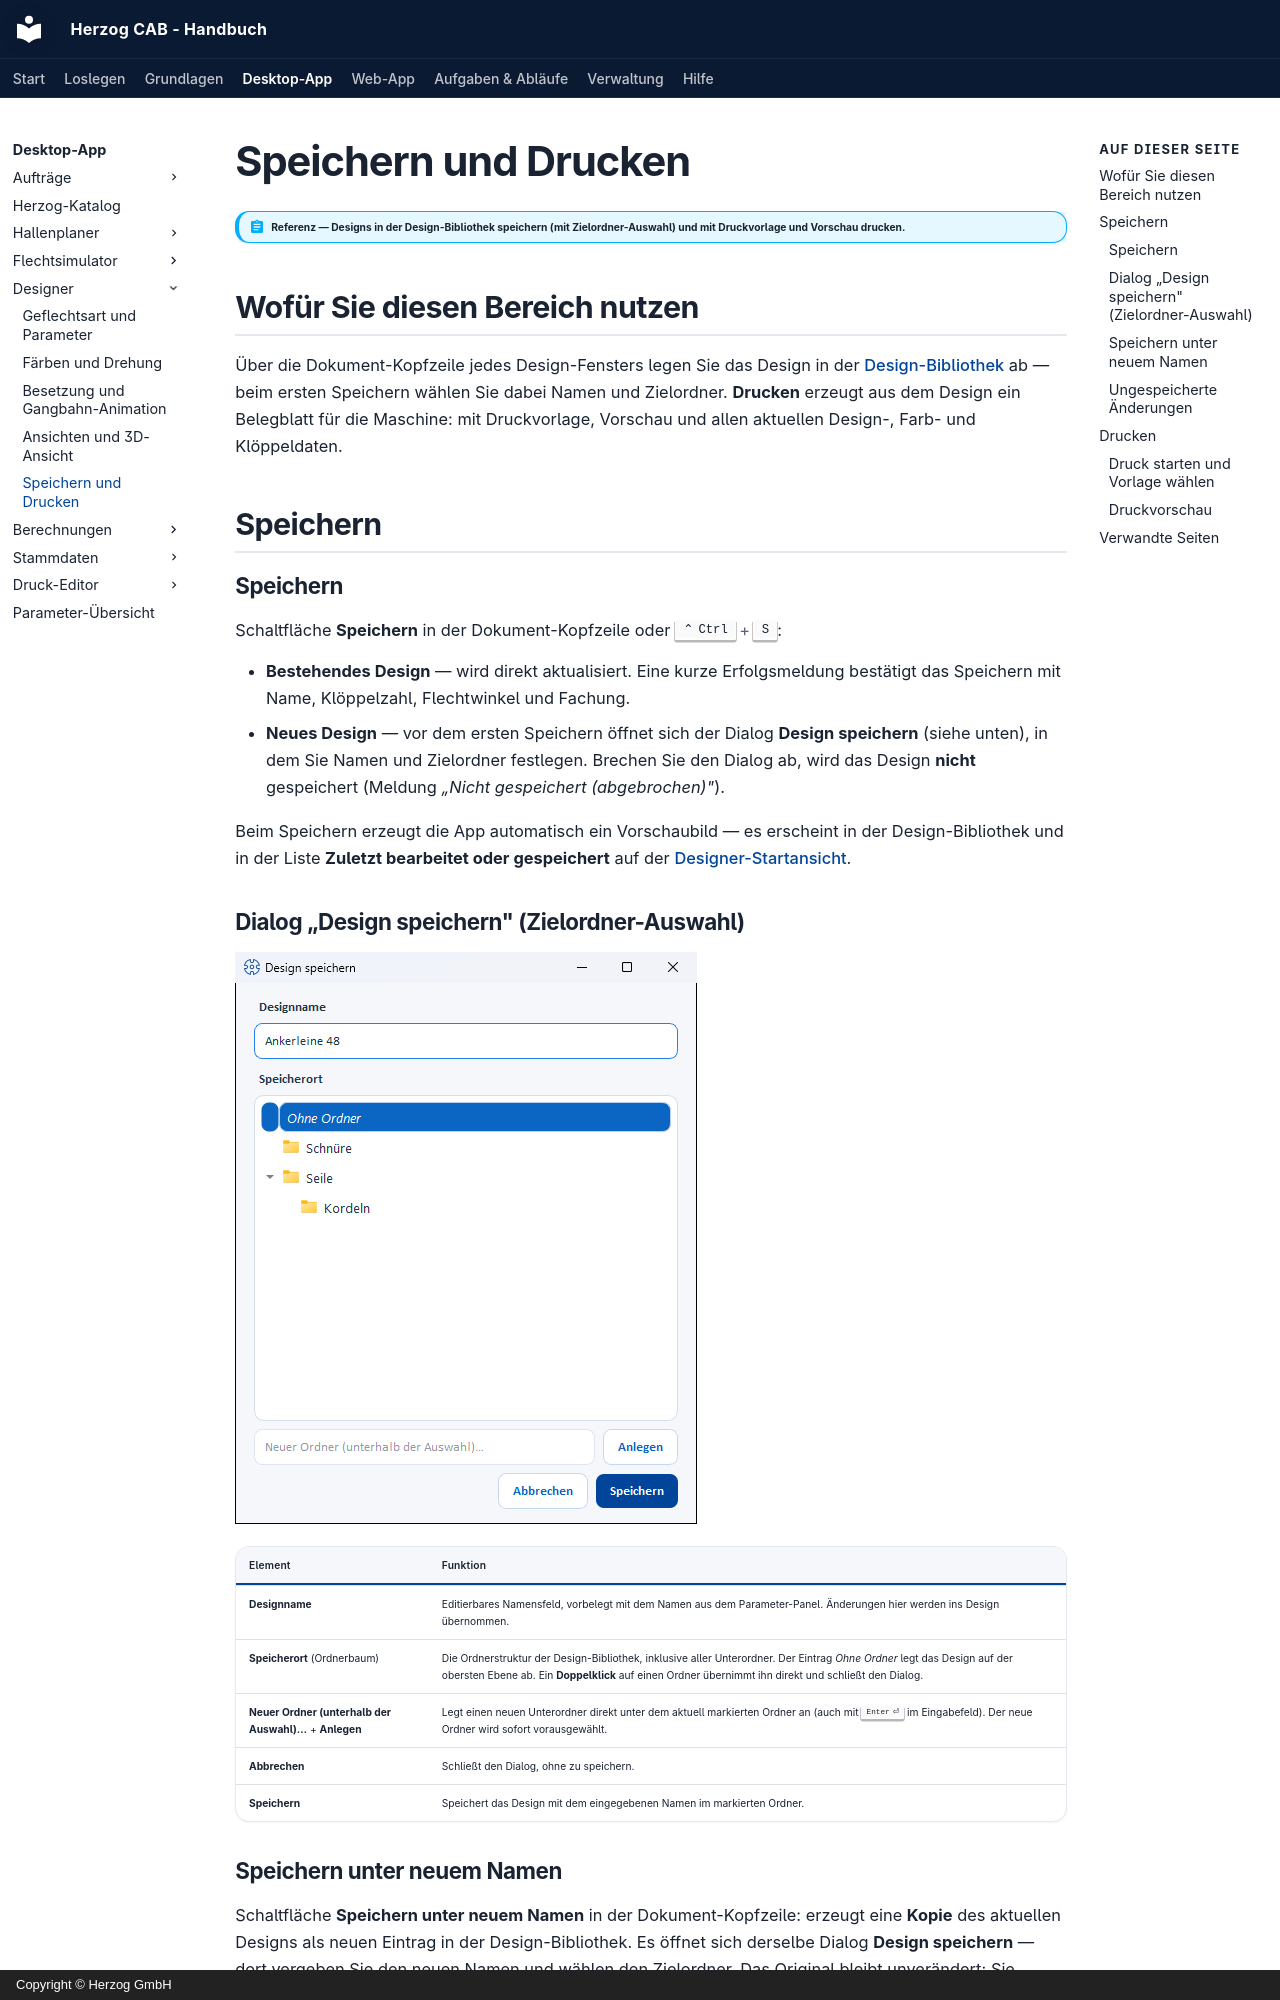

repository: Herzog-GmbH/HerzogCAB-Docs · page: designer/save-print/index.html · generator: mkdocs · copyright: Copyright © Herzog GmbH

# Speichern und Drucken

!!! abstract "Referenz — Designs in der Design-Bibliothek speichern (mit Zielordner-Auswahl) und mit Druckvorlage und Vorschau drucken."

## Wofür Sie diesen Bereich nutzen

Über die Dokument-Kopfzeile jedes Design-Fensters legen Sie das Design in der
[Design-Bibliothek](../master-data/designs.md) ab — beim ersten Speichern
wählen Sie dabei Namen und Zielordner. **Drucken** erzeugt aus dem Design ein
Belegblatt für die Maschine: mit Druckvorlage, Vorschau und allen aktuellen
Design-, Farb- und Klöppeldaten.

## Speichern

### Speichern

Schaltfläche **Speichern** in der Dokument-Kopfzeile oder ++ctrl+s++:

* **Bestehendes Design** — wird direkt aktualisiert. Eine kurze
  Erfolgsmeldung bestätigt das Speichern mit Name, Klöppelzahl, Flechtwinkel
  und Fachung.
* **Neues Design** — vor dem ersten Speichern öffnet sich der Dialog
  **Design speichern** (siehe unten), in dem Sie Namen und Zielordner
  festlegen. Brechen Sie den Dialog ab, wird das Design **nicht** gespeichert
  (Meldung *„Nicht gespeichert (abgebrochen)"*).

Beim Speichern erzeugt die App automatisch ein Vorschaubild — es erscheint in
der Design-Bibliothek und in der Liste **Zuletzt bearbeitet oder gespeichert**
auf der [Designer-Startansicht](index.md).

### Dialog „Design speichern" (Zielordner-Auswahl)

![Dialog „Design speichern“ mit Designname, Ordnerbaum der Design-Bibliothek und Feld für einen neuen Ordner](../assets/screenshots/designer/designer-speichern-dialog.png)

| Element | Funktion |
|---|---|
| **Designname** | Editierbares Namensfeld, vorbelegt mit dem Namen aus dem Parameter-Panel. Änderungen hier werden ins Design übernommen. |
| **Speicherort** (Ordnerbaum) | Die Ordnerstruktur der Design-Bibliothek, inklusive aller Unterordner. Der Eintrag *Ohne Ordner* legt das Design auf der obersten Ebene ab. Ein **Doppelklick** auf einen Ordner übernimmt ihn direkt und schließt den Dialog. |
| **Neuer Ordner (unterhalb der Auswahl)…** + **Anlegen** | Legt einen neuen Unterordner direkt unter dem aktuell markierten Ordner an (auch mit ++enter++ im Eingabefeld). Der neue Ordner wird sofort vorausgewählt. |
| **Abbrechen** | Schließt den Dialog, ohne zu speichern. |
| **Speichern** | Speichert das Design mit dem eingegebenen Namen im markierten Ordner. |

### Speichern unter neuem Namen

Schaltfläche **Speichern unter neuem Namen** in der Dokument-Kopfzeile: erzeugt
eine **Kopie** des aktuellen Designs als neuen Eintrag in der
Design-Bibliothek. Es öffnet sich derselbe Dialog **Design speichern** — dort
vergeben Sie den neuen Namen und wählen den Zielordner. Das Original bleibt
unverändert; Sie arbeiten anschließend an der Kopie weiter.
